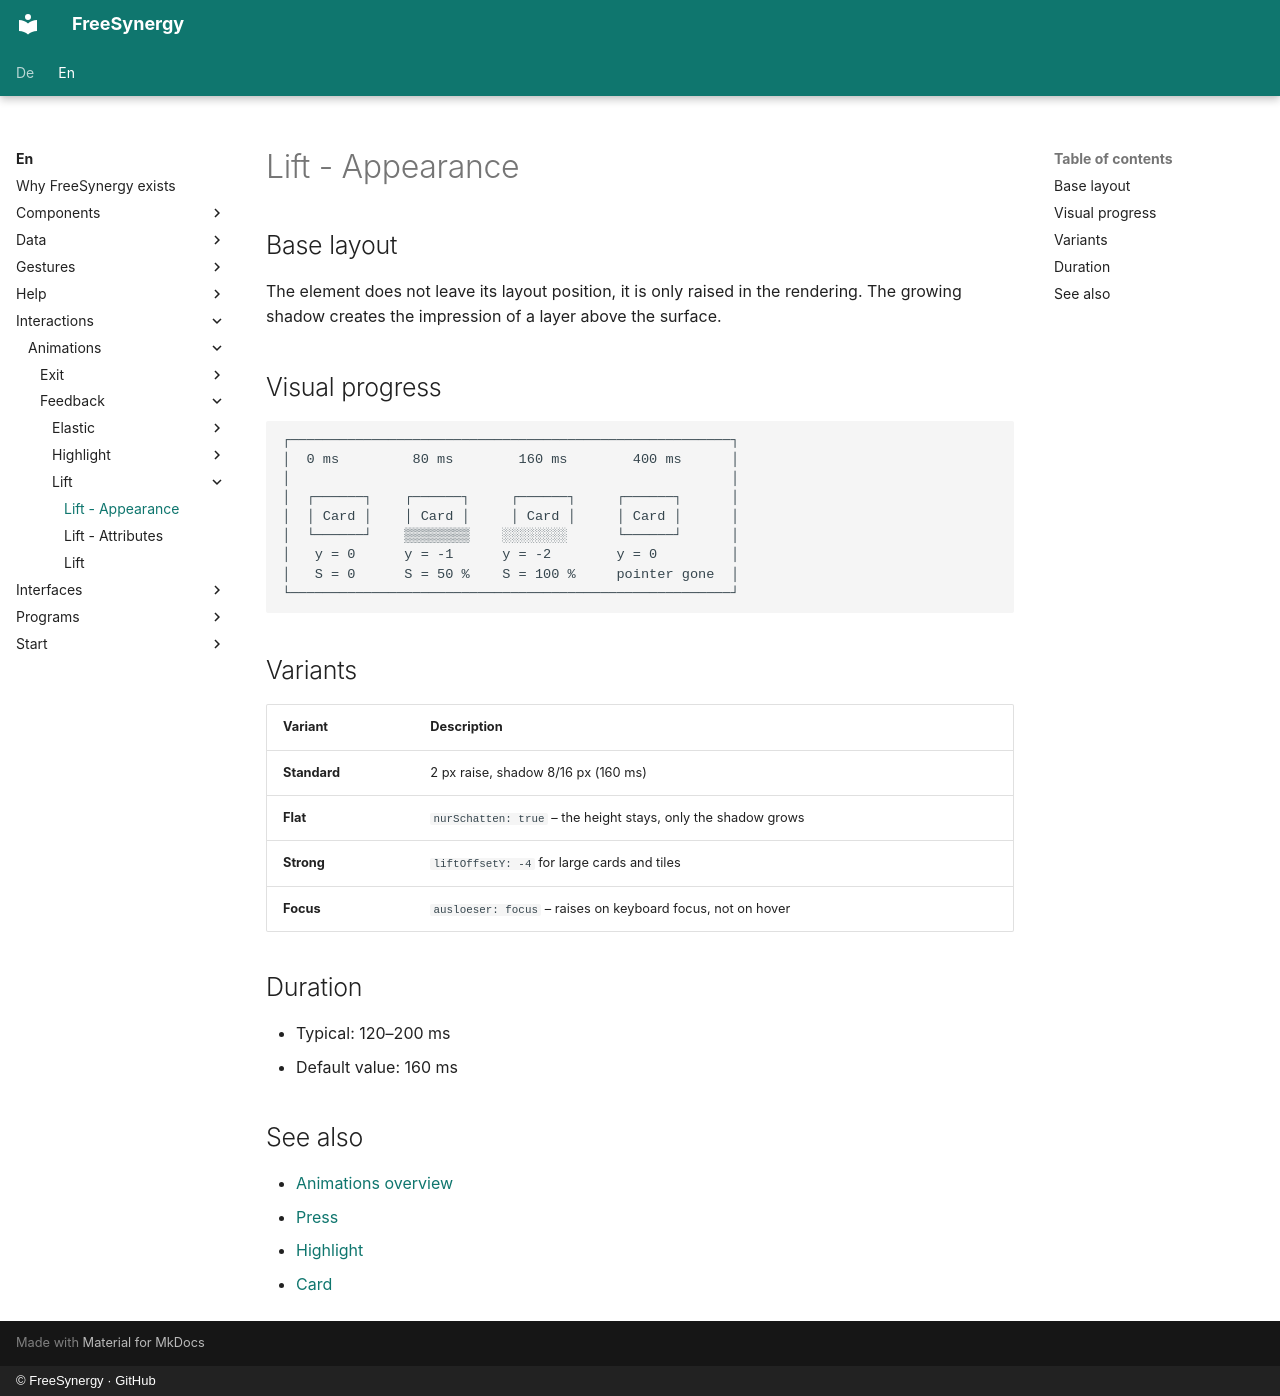

repository: FreeSynergy/fs-documentation · page: en/interactions/animations/feedback/lift/appearance/index.html · generator: mkdocs · copyright: © FreeSynergy · GitHub

# Lift - Appearance

## Base layout

The element does not leave its layout position, it is only raised in the
rendering. The growing shadow creates the impression of a layer above the
surface.

## Visual progress

```
┌──────────────────────────────────────────────────────┐
│  0 ms         80 ms        160 ms        400 ms      │
│                                                      │
│  ┌──────┐    ┌──────┐     ┌──────┐     ┌──────┐      │
│  │ Card │    │ Card │     │ Card │     │ Card │      │
│  └──────┘    ▒▒▒▒▒▒▒▒    ░░░░░░░░      └──────┘      │
│   y = 0      y = -1      y = -2        y = 0         │
│   S = 0      S = 50 %    S = 100 %     pointer gone  │
└──────────────────────────────────────────────────────┘
```

## Variants

| Variant | Description |
|---------|-------------|
| **Standard** | 2 px raise, shadow 8/16 px (160 ms) |
| **Flat** | `nurSchatten: true` – the height stays, only the shadow grows |
| **Strong** | `liftOffsetY: -4` for large cards and tiles |
| **Focus** | `ausloeser: focus` – raises on keyboard focus, not on hover |

## Duration

- Typical: 120–200 ms
- Default value: 160 ms

## See also

- [Animations overview](../../index.md)
- [Press](../press/description.md)
- [Highlight](../highlight/description.md)
- [Card](../../../../components/widgets/containers/card/description.md)
